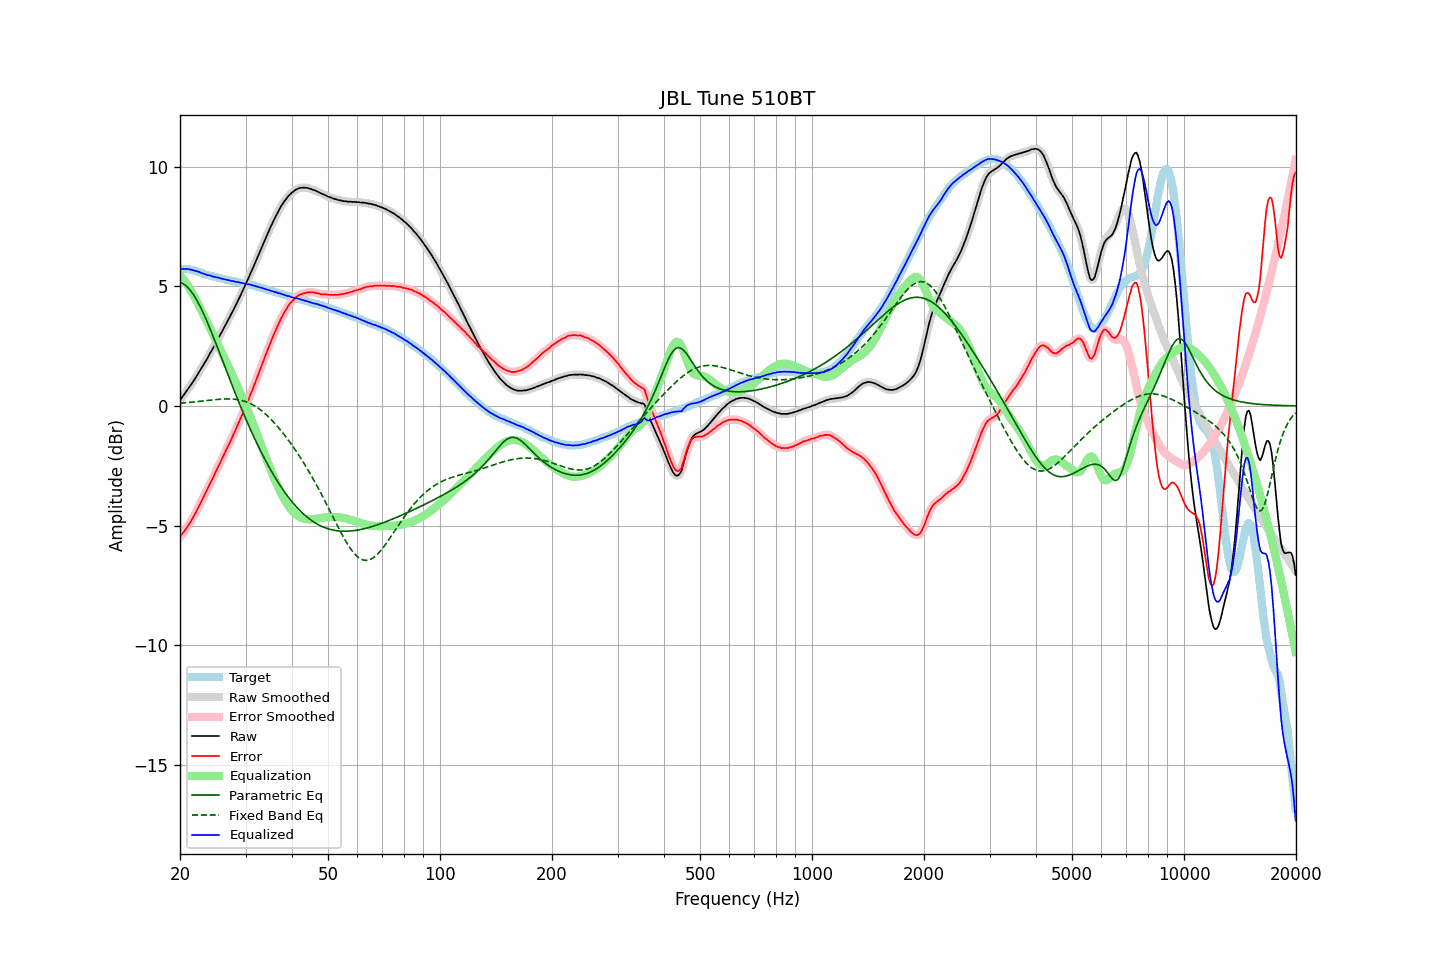

The file beside this chart, header and first rows:
frequency, raw, error, smoothed, error_smoothed, equalization, parametric_eq, fixed_band_eq, equalized_raw, equalized_smoothed, target
20.00, 0.25, -5.48, 0.25, -5.47, 5.47, 5.16, 0.11, 5.72, 5.72, 5.72
20.20, 0.34, -5.39, 0.34, -5.39, 5.39, 5.14, 0.12, 5.73, 5.73, 5.72
20.40, 0.43, -5.30, 0.43, -5.30, 5.30, 5.10, 0.13, 5.73, 5.73, 5.72
20.61, 0.52, -5.21, 0.52, -5.21, 5.21, 5.06, 0.13, 5.72, 5.73, 5.72
20.81, 0.62, -5.11, 0.61, -5.11, 5.11, 5.01, 0.14, 5.73, 5.72, 5.72
21.02, 0.71, -5.02, 0.71, -5.01, 5.01, 4.94, 0.14, 5.72, 5.72, 5.72
21.23, 0.81, -4.90, 0.80, -4.90, 4.90, 4.87, 0.15, 5.71, 5.71, 5.70
21.44, 0.90, -4.80, 0.90, -4.79, 4.79, 4.78, 0.16, 5.69, 5.69, 5.69
21.66, 1.00, -4.68, 1.00, -4.68, 4.68, 4.69, 0.16, 5.67, 5.67, 5.67
21.87, 1.10, -4.56, 1.10, -4.56, 4.56, 4.59, 0.17, 5.65, 5.66, 5.65
22.09, 1.21, -4.44, 1.21, -4.43, 4.43, 4.47, 0.18, 5.64, 5.64, 5.64
22.31, 1.32, -4.30, 1.32, -4.30, 4.30, 4.36, 0.18, 5.62, 5.62, 5.61
22.54, 1.43, -4.17, 1.43, -4.17, 4.17, 4.23, 0.19, 5.59, 5.59, 5.59
22.76, 1.54, -4.04, 1.54, -4.03, 4.03, 4.09, 0.20, 5.57, 5.57, 5.57
22.99, 1.65, -3.90, 1.65, -3.90, 3.90, 3.95, 0.20, 5.54, 5.54, 5.54
23.22, 1.76, -3.76, 1.76, -3.76, 3.76, 3.81, 0.21, 5.52, 5.52, 5.51
23.45, 1.88, -3.61, 1.87, -3.62, 3.62, 3.66, 0.22, 5.50, 5.49, 5.48
23.69, 1.99, -3.49, 1.99, -3.48, 3.48, 3.50, 0.23, 5.47, 5.48, 5.47
23.92, 2.12, -3.34, 2.11, -3.34, 3.34, 3.34, 0.23, 5.46, 5.46, 5.45
24.16, 2.24, -3.21, 2.23, -3.21, 3.21, 3.18, 0.24, 5.44, 5.44, 5.44
24.40, 2.35, -3.08, 2.35, -3.07, 3.07, 3.01, 0.25, 5.42, 5.42, 5.42
24.65, 2.47, -2.94, 2.47, -2.93, 2.93, 2.84, 0.26, 5.40, 5.40, 5.40
24.89, 2.60, -2.78, 2.59, -2.79, 2.79, 2.67, 0.26, 5.39, 5.39, 5.38
25.14, 2.72, -2.66, 2.72, -2.65, 2.65, 2.50, 0.27, 5.37, 5.37, 5.37
25.39, 2.85, -2.50, 2.85, -2.51, 2.51, 2.32, 0.27, 5.36, 5.36, 5.35
25.65, 2.97, -2.38, 2.97, -2.37, 2.37, 2.15, 0.28, 5.34, 5.34, 5.34
25.91, 3.09, -2.22, 3.09, -2.23, 2.23, 1.97, 0.28, 5.32, 5.32, 5.31
26.16, 3.22, -2.09, 3.22, -2.09, 2.09, 1.80, 0.29, 5.31, 5.30, 5.30
26.43, 3.34, -1.95, 3.34, -1.94, 1.95, 1.62, 0.29, 5.29, 5.29, 5.29
26.69, 3.47, -1.80, 3.47, -1.80, 1.80, 1.45, 0.29, 5.27, 5.27, 5.26
26.96, 3.60, -1.66, 3.59, -1.66, 1.66, 1.27, 0.29, 5.26, 5.26, 5.25
27.23, 3.73, -1.52, 3.72, -1.52, 1.52, 1.10, 0.29, 5.25, 5.24, 5.24
27.50, 3.85, -1.39, 3.85, -1.38, 1.38, 0.93, 0.29, 5.22, 5.23, 5.23
27.77, 3.99, -1.23, 3.98, -1.23, 1.23, 0.76, 0.28, 5.22, 5.21, 5.21
28.05, 4.12, -1.09, 4.12, -1.09, 1.08, 0.59, 0.28, 5.20, 5.20, 5.20
28.33, 4.25, -0.94, 4.25, -0.93, 0.93, 0.42, 0.27, 5.18, 5.19, 5.18
28.62, 4.39, -0.78, 4.39, -0.78, 0.78, 0.25, 0.26, 5.18, 5.17, 5.17
28.90, 4.53, -0.63, 4.53, -0.62, 0.63, 0.09, 0.25, 5.16, 5.16, 5.15
29.19, 4.67, -0.47, 4.67, -0.47, 0.48, -0.07, 0.23, 5.14, 5.15, 5.13
29.48, 4.82, -0.32, 4.81, -0.32, 0.32, -0.24, 0.22, 5.14, 5.13, 5.13
29.78, 4.96, -0.17, 4.96, -0.17, 0.16, -0.39, 0.20, 5.12, 5.12, 5.12
30.08, 5.10, -0.01, 5.10, -0.01, 0.00, -0.55, 0.17, 5.11, 5.10, 5.11
30.38, 5.24, 0.15, 5.25, 0.16, -0.16, -0.71, 0.15, 5.09, 5.09, 5.09
30.68, 5.41, 0.32, 5.40, 0.33, -0.33, -0.86, 0.12, 5.08, 5.08, 5.08
30.99, 5.57, 0.51, 5.56, 0.50, -0.49, -1.01, 0.09, 5.07, 5.06, 5.05
31.30, 5.71, 0.66, 5.71, 0.67, -0.66, -1.16, 0.05, 5.04, 5.05, 5.04
31.61, 5.87, 0.83, 5.87, 0.84, -0.84, -1.30, 0.02, 5.03, 5.03, 5.03
31.93, 6.02, 1.01, 6.02, 1.01, -1.01, -1.45, -0.02, 5.01, 5.01, 5.01
32.24, 6.18, 1.20, 6.18, 1.19, -1.19, -1.59, -0.07, 4.99, 4.99, 4.98
32.57, 6.34, 1.37, 6.34, 1.37, -1.37, -1.73, -0.11, 4.97, 4.97, 4.96
32.89, 6.50, 1.54, 6.50, 1.55, -1.55, -1.86, -0.16, 4.95, 4.95, 4.95
33.22, 6.66, 1.73, 6.66, 1.73, -1.73, -2.00, -0.22, 4.93, 4.93, 4.92
33.55, 6.81, 1.89, 6.81, 1.90, -1.90, -2.13, -0.27, 4.90, 4.91, 4.91
33.89, 6.97, 2.08, 6.97, 2.08, -2.08, -2.26, -0.33, 4.89, 4.88, 4.88
34.23, 7.12, 2.25, 7.12, 2.25, -2.26, -2.38, -0.39, 4.86, 4.86, 4.86
34.57, 7.28, 2.43, 7.27, 2.43, -2.43, -2.51, -0.45, 4.85, 4.84, 4.84
34.92, 7.43, 2.60, 7.42, 2.60, -2.60, -2.63, -0.52, 4.83, 4.83, 4.82
35.27, 7.57, 2.76, 7.57, 2.77, -2.76, -2.74, -0.59, 4.80, 4.81, 4.80
35.62, 7.72, 2.93, 7.71, 2.93, -2.93, -2.86, -0.66, 4.79, 4.78, 4.78
35.97, 7.85, 3.08, 7.85, 3.09, -3.09, -2.97, -0.73, 4.76, 4.76, 4.76
... 635 more rows
